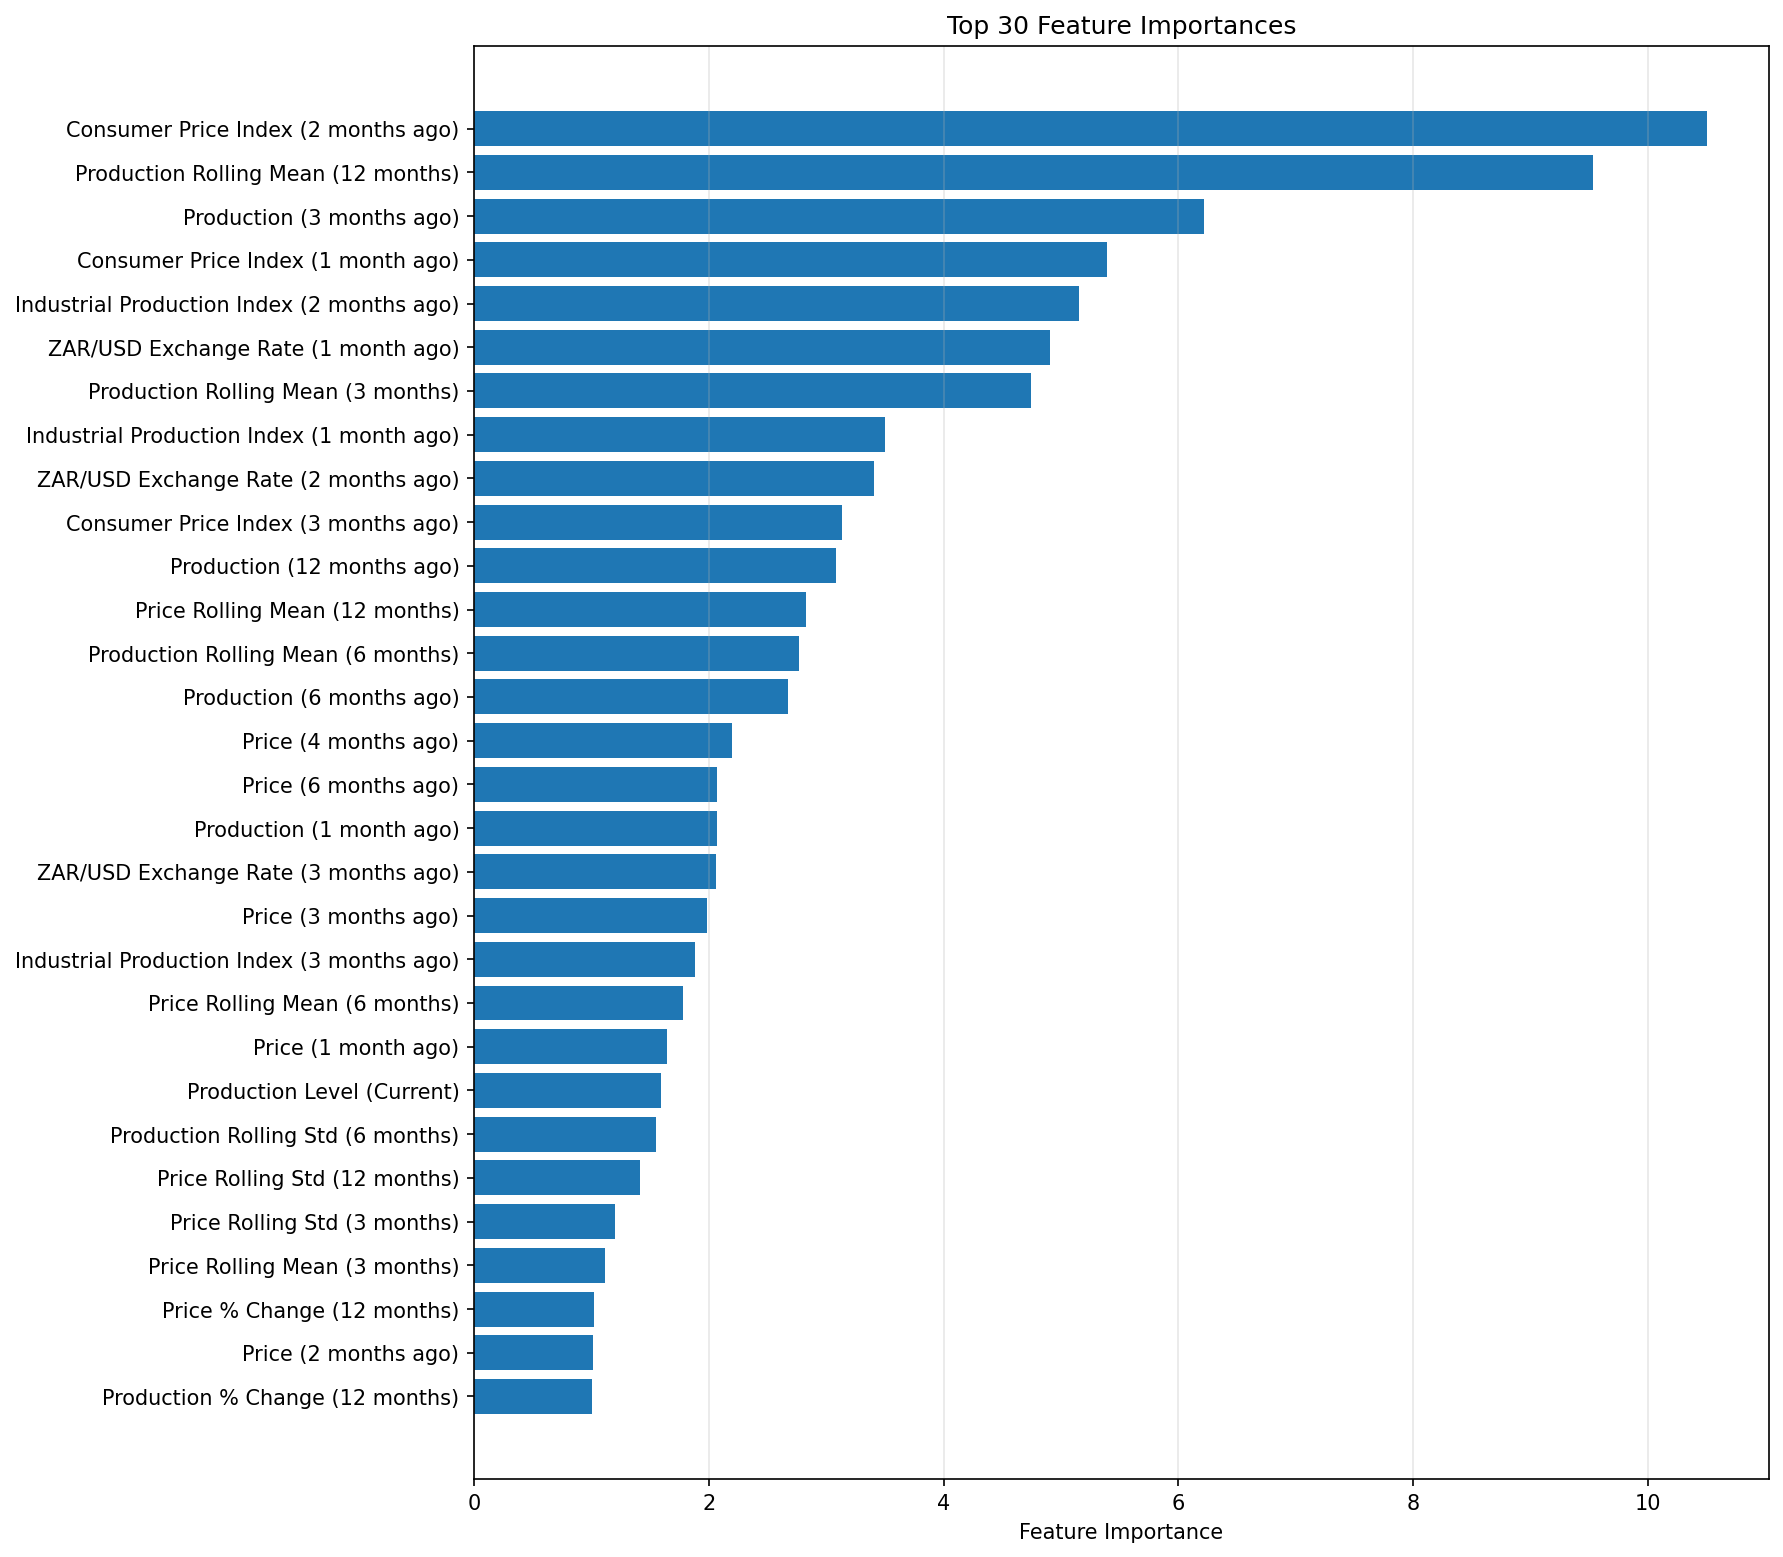

Values plotted in this chart, from the file beside it:
feature, importance
cpi_lag_2, 10.5
y_roll_mean_12, 9.534
y_lag_3, 6.223
cpi_lag_1, 5.393
industrial_production_index_lag_2, 5.157
exrate_zar_usd_lag_1, 4.904
y_roll_mean_3, 4.745
industrial_production_index_lag_1, 3.505
exrate_zar_usd_lag_2, 3.406
cpi_lag_3, 3.135
y_lag_12, 3.088
price_roll_mean_12, 2.827
y_roll_mean_6, 2.771
y_lag_6, 2.672
price_lag_4, 2.195
price_lag_6, 2.07
y_lag_1, 2.066
exrate_zar_usd_lag_3, 2.062
price_lag_3, 1.98
industrial_production_index_lag_3, 1.88
price_roll_mean_6, 1.781
price_lag_1, 1.643
y_level, 1.592
y_roll_std_6, 1.549
price_roll_std_12, 1.413
price_roll_std_3, 1.201
price_roll_mean_3, 1.119
price_pct_change_12, 1.021
price_lag_2, 1.016
y_pct_change_12, 1.005
